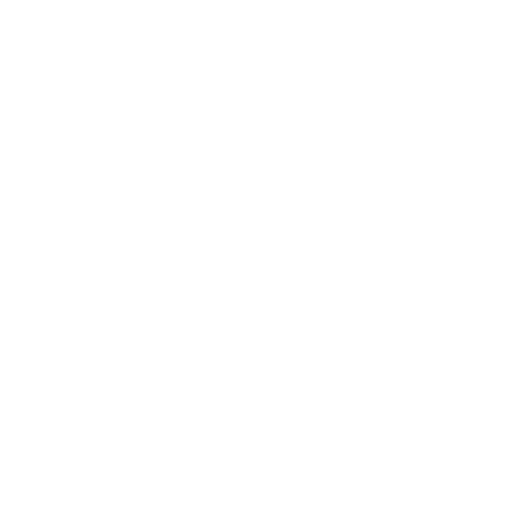
t = 0.00 s
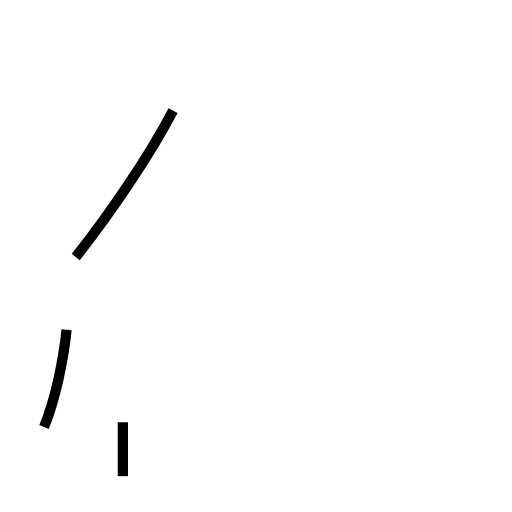
t = 0.97 s
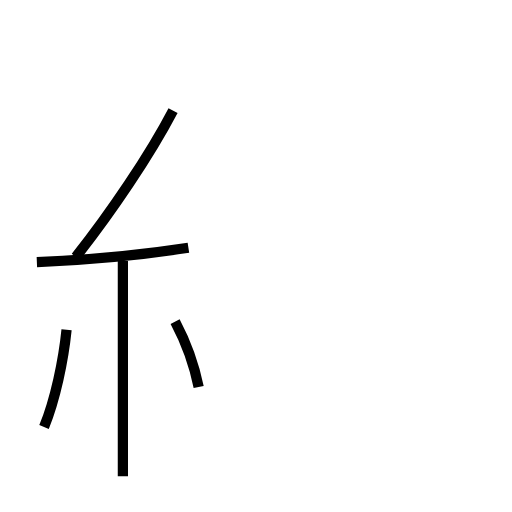
t = 2.09 s
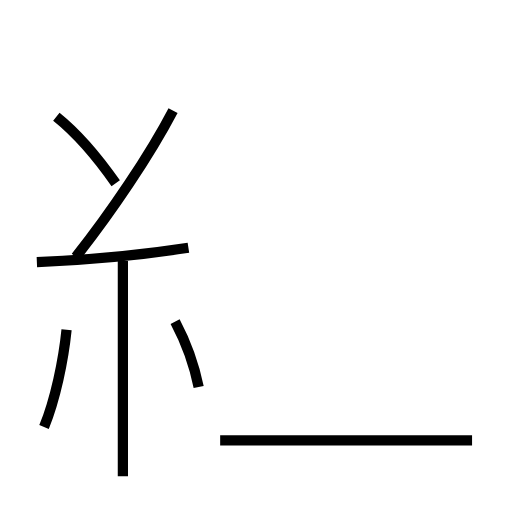
t = 3.09 s
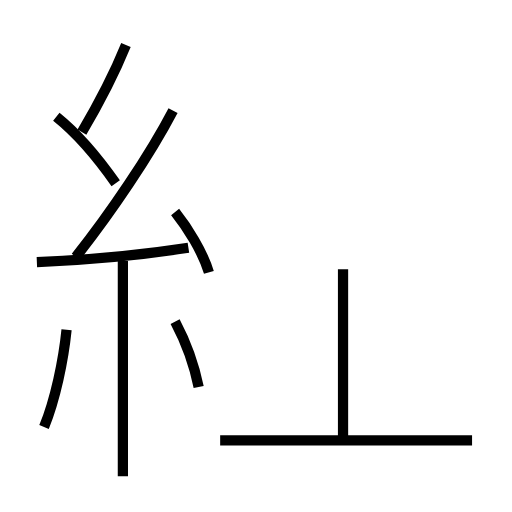
t = 4.08 s
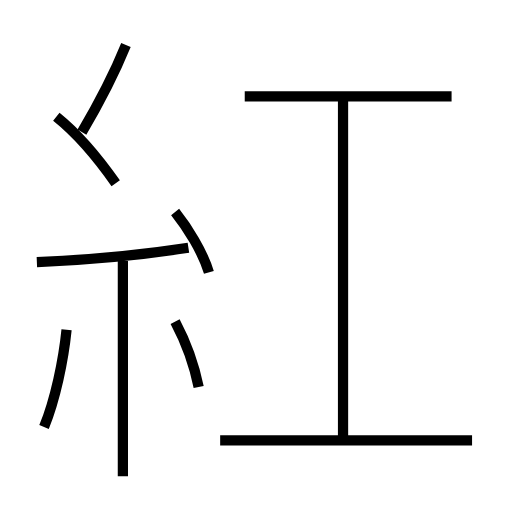
t = 5.18 s

The animated SVG that drew these frames (rendered in a browser with its animation timeline set to each time). Animation: 11 SMIL elements (animate=11); one cycle of 5.18 s.

<?xml version='1.0' encoding='utf-8'?>
<svg viewBox="0.0 -6.0 50.0 50.0" version="1.1" xmlns="http://www.w3.org/2000/svg"><rect x="-1000" y="-1000" width="2000" height="2000" stroke="white" fill="white" /><g style="fill:none;stroke:#000000;stroke-width:1"><path d="M 7.4 -18.9 C 10.8 -23.2 14.6 -28.8 16.9 -33.2 " transform="translate(0.0 38.0)" stroke-dasharray="17.189545912339394" stroke-dashoffset="17.189545912339394"><animate attributeName="stroke-dashoffset" from="17.189545912339394" to="0" dur="0.5156863773701819s" begin="0s; anim_end.end" fill="freeze" id="anim0" /></path><path d="M 4.3 -2.3 C 5.4 -5.0 6.2 -8.8 6.5 -11.8 " transform="translate(0.0 38.0)" stroke-dasharray="9.780268507722644" stroke-dashoffset="9.780268507722644"><animate attributeName="stroke-dashoffset" from="9.780268507722644" to="0" dur="0.2934080552316793s" begin="anim0.end" fill="freeze" id="anim1" /></path><path d="M 12.0 2.5 L 12.0 -18.5 " transform="translate(0.0 38.0)" stroke-dasharray="21.0" stroke-dashoffset="21.0"><animate attributeName="stroke-dashoffset" from="21.0" to="0" dur="0.63s" begin="anim1.end" fill="freeze" id="anim2" /></path><path d="M 19.4 -6.2 C 18.9 -8.7 18.0 -10.9 17.1 -12.6 " transform="translate(0.0 38.0)" stroke-dasharray="6.824172857931105" stroke-dashoffset="6.824172857931105"><animate attributeName="stroke-dashoffset" from="6.824172857931105" to="0" dur="0.20472518573793314s" begin="anim2.end" fill="freeze" id="anim3" /></path><path d="M 3.6 -18.4 C 8.4 -18.6 13.8 -19.1 18.4 -19.8 " transform="translate(0.0 38.0)" stroke-dasharray="14.872934723010285" stroke-dashoffset="14.872934723010285"><animate attributeName="stroke-dashoffset" from="14.872934723010285" to="0" dur="0.44618804169030857s" begin="anim3.end" fill="freeze" id="anim4" /></path><path d="M 46.1 -1.0 L 21.5 -1.0 " transform="translate(0.0 38.0)" stroke-dasharray="24.6" stroke-dashoffset="24.6"><animate attributeName="stroke-dashoffset" from="24.6" to="0" dur="0.738s" begin="anim4.end" fill="freeze" id="anim5" /></path><path d="M 11.3 -26.1 C 9.2 -29.1 7.0 -31.4 5.5 -32.6 " transform="translate(0.0 38.0)" stroke-dasharray="8.737014438330103" stroke-dashoffset="8.737014438330103"><animate attributeName="stroke-dashoffset" from="8.737014438330103" to="0" dur="0.26211043314990307s" begin="anim5.end" fill="freeze" id="anim6" /></path><path d="M 20.4 -17.4 C 19.8 -19.4 18.3 -21.8 17.1 -23.3 " transform="translate(0.0 38.0)" stroke-dasharray="6.795030470344106" stroke-dashoffset="6.795030470344106"><animate attributeName="stroke-dashoffset" from="6.795030470344106" to="0" dur="0.20385091411032316s" begin="anim6.end" fill="freeze" id="anim7" /></path><path d="M 8.0 -31.1 C 9.6 -33.8 11.2 -36.9 12.3 -39.6 " transform="translate(0.0 38.0)" stroke-dasharray="9.533786214374679" stroke-dashoffset="9.533786214374679"><animate attributeName="stroke-dashoffset" from="9.533786214374679" to="0" dur="0.28601358643124036s" begin="anim7.end" fill="freeze" id="anim8" /></path><path d="M 33.5 -1.1 L 33.5 -34.3 " transform="translate(0.0 38.0)" stroke-dasharray="33.199999999999996" stroke-dashoffset="33.199999999999996"><animate attributeName="stroke-dashoffset" from="33.199999999999996" to="0" dur="0.9959999999999999s" begin="anim8.end" fill="freeze" id="anim9" /></path><path d="M 44.1 -34.6 L 23.9 -34.6" transform="translate(0.0 38.0)" stroke-dasharray="20.200000000000003" stroke-dashoffset="20.200000000000003"><animate attributeName="stroke-dashoffset" from="20.200000000000003" to="0" dur="0.6060000000000001s" begin="anim9.end" fill="freeze" id="anim_end" /></path></g></svg>
